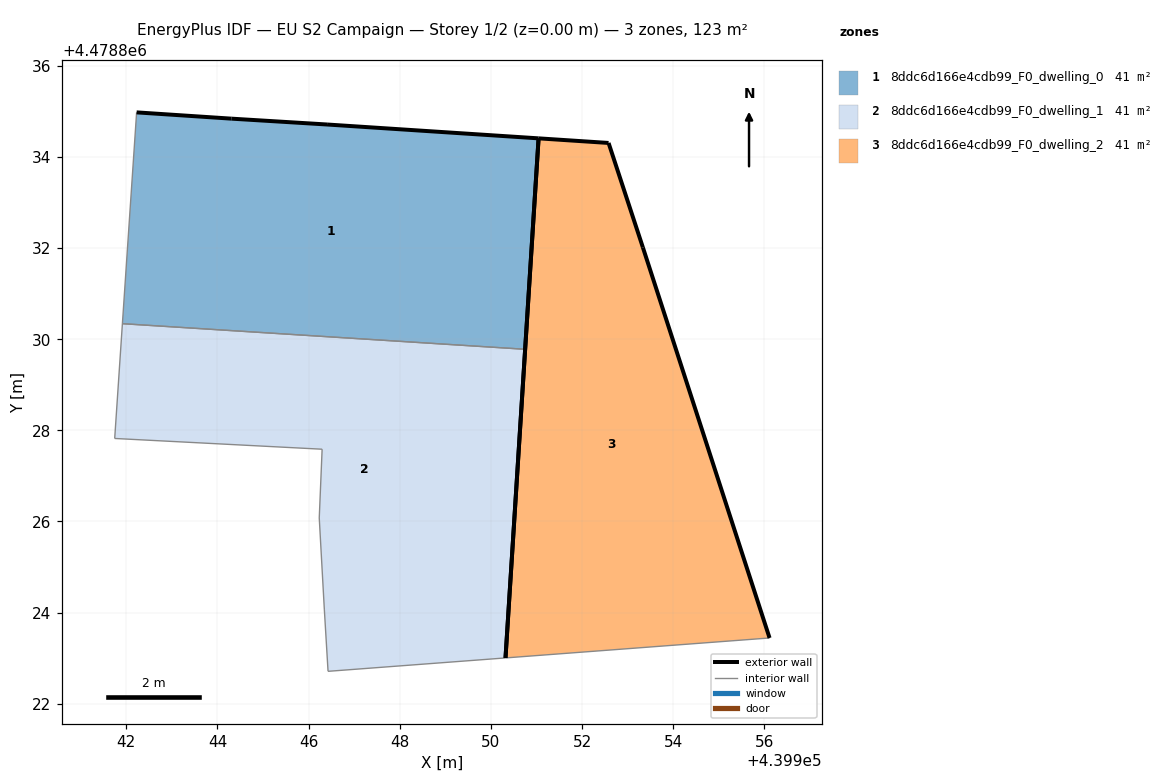
=== STOREY PLAN SPEC (per zone: floor XY polygon, exterior-wall plan segments, windows/doors) ===
zone 1: 8ddc6d166e4cdb99_F0_dwelling_0  (41.1 m²)
  floor: (439950.75, 4478829.78) (439951.05, 4478834.41) (439946.40, 4478834.71) (439944.31, 4478834.84) (439942.22, 4478834.98) (439941.91, 4478830.34)
  exterior wall: (439944.31, 4478834.84) – (439946.40, 4478834.71)  [2.1 m]
  exterior wall: (439946.40, 4478834.71) – (439951.05, 4478834.41)  [4.7 m]
  exterior wall: (439951.05, 4478834.41) – (439950.75, 4478829.78)  [4.6 m]
  exterior wall: (439942.22, 4478834.98) – (439944.31, 4478834.84)  [2.1 m]
  interior walls: 2
zone 2: 8ddc6d166e4cdb99_F0_dwelling_1  (41.1 m²)
  floor: (439950.32, 4478823.01) (439950.75, 4478829.78) (439941.91, 4478830.34) (439941.74, 4478827.82) (439946.30, 4478827.59) (439946.23, 4478826.08) (439946.34, 4478824.08) (439946.43, 4478822.71)
  exterior wall: (439950.75, 4478829.78) – (439950.32, 4478823.01)  [6.8 m]
  interior walls: 7
zone 3: 8ddc6d166e4cdb99_F0_dwelling_2  (41.1 m²)
  floor: (439956.11, 4478823.44) (439953.34, 4478832.01) (439952.58, 4478834.31) (439951.05, 4478834.41) (439950.32, 4478823.01)
  exterior wall: (439950.32, 4478823.01) – (439951.05, 4478834.41)  [11.4 m]
  exterior wall: (439951.05, 4478834.41) – (439952.58, 4478834.31)  [1.5 m]
  exterior wall: (439952.58, 4478834.31) – (439953.34, 4478832.01)  [2.4 m]
  exterior wall: (439953.34, 4478832.01) – (439956.11, 4478823.44)  [9.0 m]
  interior walls: 1

=== DERIVED (storey summary) ===
Building: EU S2 Campaign
Storey: 1 of 2  (floor level z = 0.00 m)
Storey gross floor area: 123.2 m²
Zones on this storey: 3
  - 8ddc6d166e4cdb99_F0_dwelling_0: floor 41.1 m²; exterior wall 13.5 m (40.4 m²); WWR 0.0%
  - 8ddc6d166e4cdb99_F0_dwelling_1: floor 41.1 m²; exterior wall 6.8 m (20.4 m²); WWR 0.0%
  - 8ddc6d166e4cdb99_F0_dwelling_2: floor 41.1 m²; exterior wall 24.4 m (73.2 m²); WWR 0.0%
Zone adjacency (shared interzone walls):
  - 8ddc6d166e4cdb99_F0_dwelling_0 ↔ 8ddc6d166e4cdb99_F0_dwelling_1